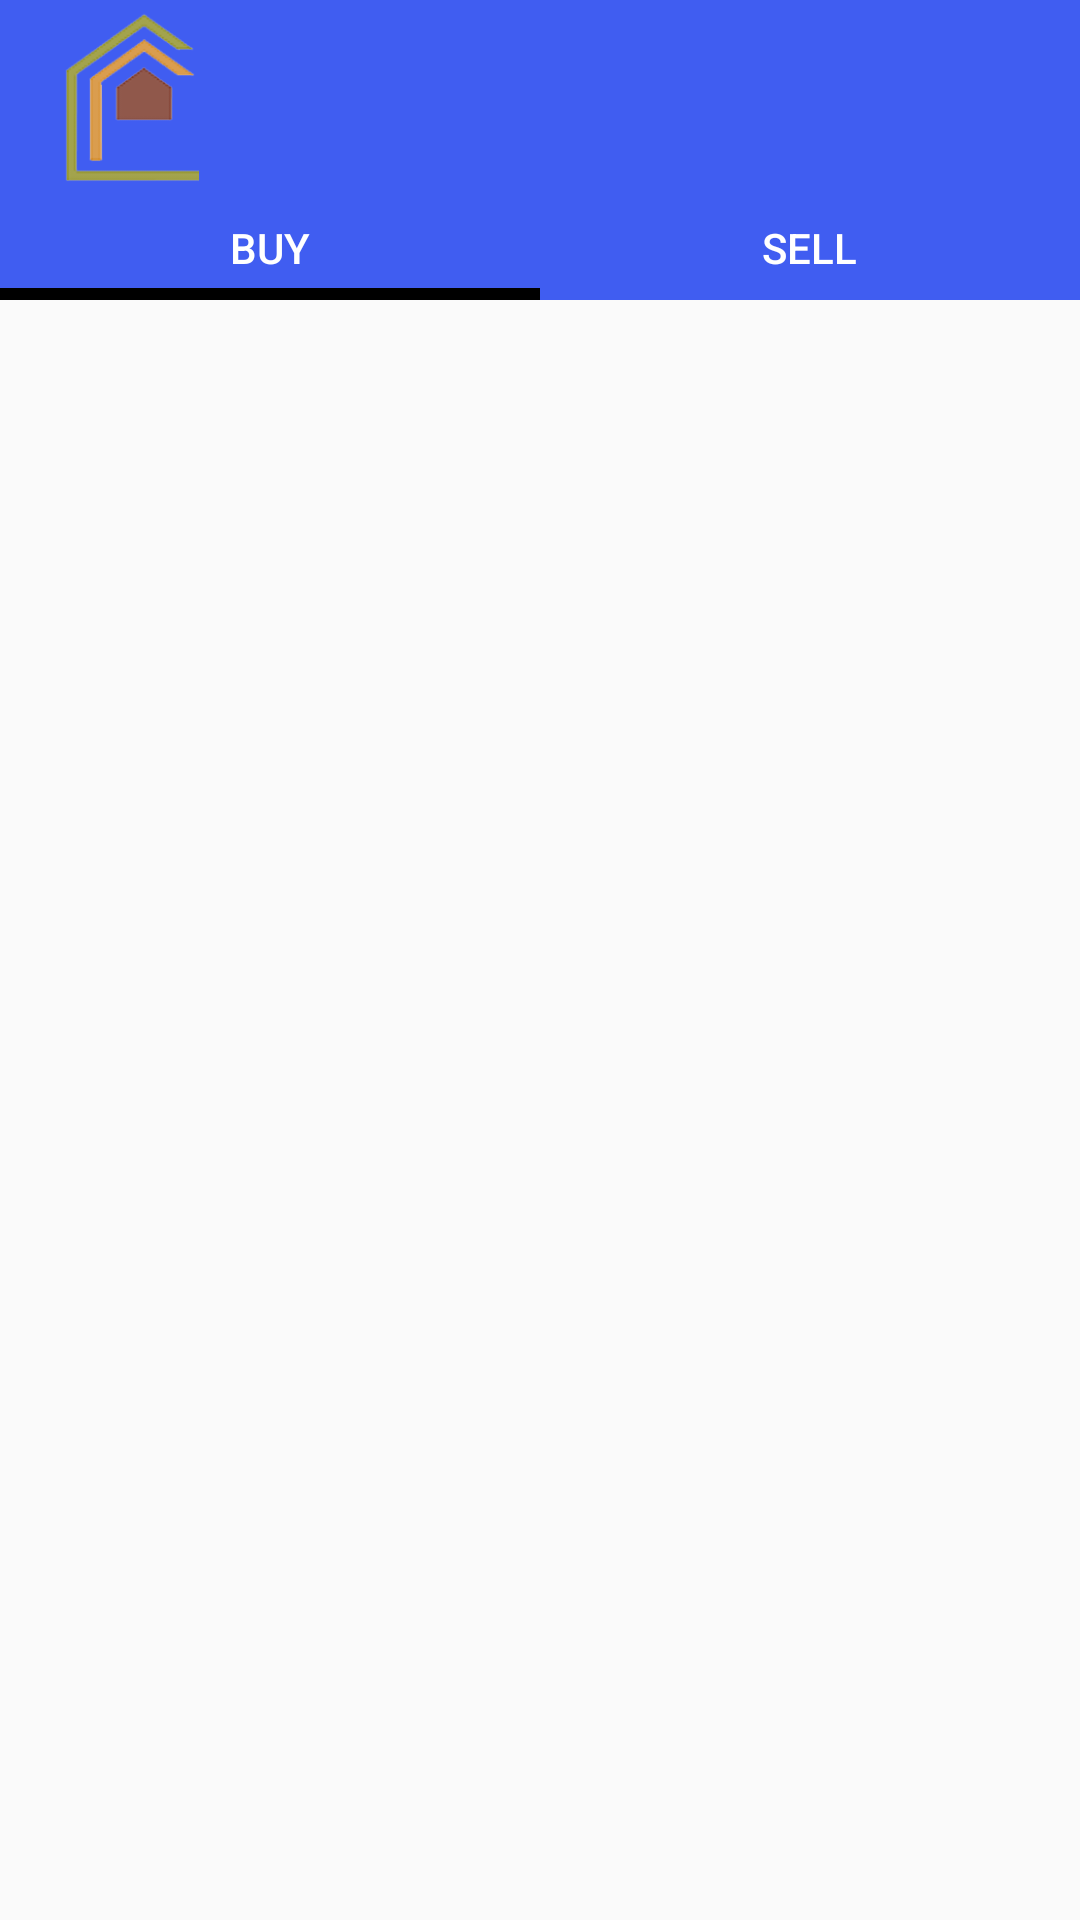

Layout XML and referenced resources for this Android screen:
<!-- AndroidManifest.xml: application theme AppTheme -->
<!-- res/layout/activity_main.xml -->
<?xml version="1.0" encoding="utf-8"?>
<LinearLayout xmlns:android="http://schemas.android.com/apk/res/android"
    xmlns:app="http://schemas.android.com/apk/res-auto"
    xmlns:tools="http://schemas.android.com/tools"
    android:layout_width="match_parent"
    android:layout_height="match_parent"
    android:orientation="vertical"
    app:layout_constraintBottom_toTopOf="parent"
    tools:context=".MainActivity">


    


    <androidx.appcompat.widget.Toolbar
        android:id="@+id/toolbar"
        android:layout_width="match_parent"
        android:layout_height="65dp"
        android:background="#405DF1"
        android:minHeight="?attr/actionBarSize"
        android:theme="?attr/actionBarTheme">

        <androidx.constraintlayout.widget.ConstraintLayout
            android:layout_width="fill_parent"
            android:layout_height="match_parent">


<ImageView
    android:id="@+id/profile_image"
                android:layout_width="55dp"
                android:layout_height="58dp"
                android:layout_marginEnd="268dp"
                android:layout_marginRight="268dp"
                android:src="@drawable/abc"
                app:layout_constraintBottom_toBottomOf="parent"
                app:layout_constraintEnd_toEndOf="parent"
                app:layout_constraintHorizontal_bias="0.0"
                app:layout_constraintStart_toStartOf="parent"
                app:layout_constraintTop_toTopOf="parent"
                app:layout_constraintVertical_bias="0.428" />

            <TextView
                android:id="@+id/user_name"
                android:layout_width="76dp"
                android:layout_height="23dp"
                android:padding="0dp"
                android:text=""
                android:textColor="#ffffff"
                android:textSize="20dp"
                app:layout_constraintBottom_toBottomOf="parent"
                app:layout_constraintEnd_toEndOf="parent"
                app:layout_constraintHorizontal_bias="0.498"
                app:layout_constraintStart_toStartOf="parent"
                app:layout_constraintTop_toTopOf="parent"
                app:layout_constraintVertical_bias="0.38" />

            
            
            
            
            
            
            
            
            
            
            

            
            
            
            
            
            
            
            
            
            
            
        </androidx.constraintlayout.widget.ConstraintLayout>


    </androidx.appcompat.widget.Toolbar>


    

    
    <com.google.android.material.tabs.TabLayout
        android:id="@+id/tablayout"
        android:layout_width="match_parent"
        android:layout_height="35dp"
        android:background="#405DF1"
        app:tabIndicatorColor="#000000"
        app:tabIndicatorHeight="4dp"
        app:tabTextColor="#FFFFFF">

        <com.google.android.material.tabs.TabItem
            android:id="@+id/buy"
            android:layout_width="wrap_content"
            android:layout_height="wrap_content"
            android:text="BUY"
            app:layout_behavior="@string/appbar_scrolling_view_behavior" />


        <com.google.android.material.tabs.TabItem
            android:id="@+id/sell"
            android:layout_width="wrap_content"
            android:layout_height="wrap_content"
            android:text="SELL"
            app:layout_behavior="@string/appbar_scrolling_view_behavior" />


    </com.google.android.material.tabs.TabLayout>

    


    
    <androidx.viewpager.widget.ViewPager
        android:id="@+id/myviewpager"
        android:layout_width="match_parent"
        android:layout_height="match_parent">


    </androidx.viewpager.widget.ViewPager>

    

</LinearLayout>
<!-- resources referenced by this layout -->
<resources>
  <!-- drawable abc: png bitmap (drawable, 13009 bytes) -->
  <!-- drawable ic_notificationswhite (drawable-v24) -->
  <vector android:height="24dp" android:tint="#FEFFF3"
      android:viewportHeight="24.0" android:viewportWidth="24.0"
      android:width="24dp" xmlns:android="http://schemas.android.com/apk/res/android">
      <path android:fillColor="#FF000000" android:pathData="M12,22c1.1,0 2,-0.9 2,-2h-4c0,1.1 0.89,2 2,2zM18,16v-5c0,-3.07 -1.64,-5.64 -4.5,-6.32L13.5,4c0,-0.83 -0.67,-1.5 -1.5,-1.5s-1.5,0.67 -1.5,1.5v0.68C7.63,5.36 6,7.92 6,11v5l-2,2v1h16v-1l-2,-2z"/>
  </vector>
  <style name="AppTheme" parent="Theme.AppCompat.Light.NoActionBar">
  
          <item name="windowActionBar">false</item>
          <item name="windowNoTitle">true</item>
  
          <item name="android:windowIsTranslucent">true</item>
          <item name="android:windowActionBarOverlay">true</item>
  
          <item name="colorPrimary">@color/colorPrimary</item>
          <item name="colorPrimaryDark">@color/colorPrimaryDark</item>
          <item name="colorAccent">@color/colorAccent</item>
  
          <item name="android:textColor">@color/colorText</item>
          <item name="android:textColorHint">@color/colorText</item>
          <item name="colorControlNormal">@color/colorText</item>
          <item name="colorControlActivated">@color/colorText</item>
  
      </style>
  <color name="colorPrimary">#008577</color>
  <color name="colorPrimaryDark">#00574B</color>
  <color name="colorAccent">#D81B60</color>
  <color name="colorText">#020916</color>
</resources>
